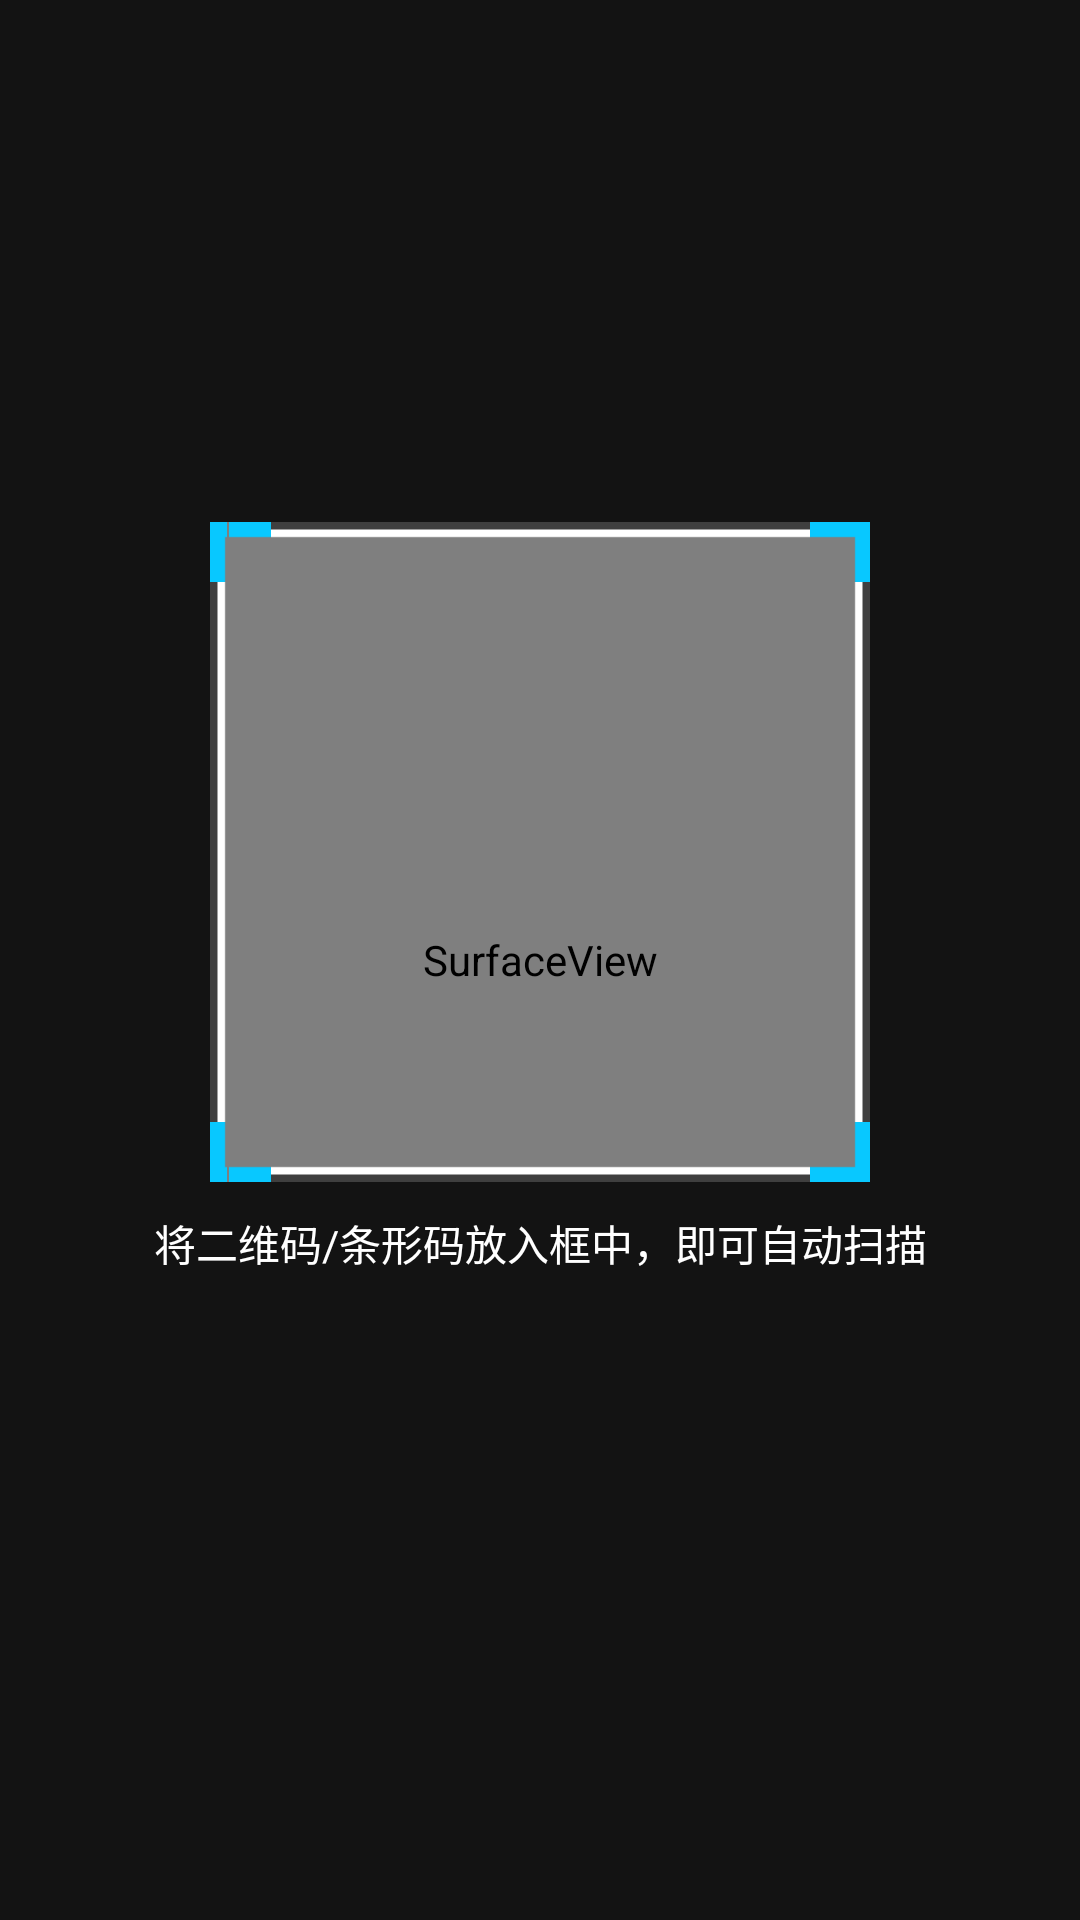

Android layout source for this screen:
<!-- AndroidManifest.xml: application theme AppTheme -->
<!-- res/layout/view_surfaceview.xml -->
<?xml version="1.0" encoding="utf-8"?>
<RelativeLayout xmlns:android="http://schemas.android.com/apk/res/android"
    android:id="@+id/capture_containter"
    android:layout_width="match_parent"
    android:layout_height="match_parent">

    <SurfaceView
        android:id="@+id/capture_preview"
        android:layout_width="match_parent"
        android:layout_height="match_parent"/>

    <View
        android:id="@+id/top_mask"
        android:layout_width="match_parent"
        android:layout_height="@dimen/y181"
        android:layout_alignParentTop="true"
        android:alpha="0.85"
        android:background="@color/black"/>

    <RelativeLayout
        android:id="@+id/capture_crop_layout"
        android:layout_width="220dp"
        android:layout_height="220dp"
        android:layout_below="@id/top_mask"
        android:layout_centerHorizontal="true"
        android:background="@drawable/capture">

        <ImageView
            android:id="@+id/capture_scan_line"
            android:layout_width="match_parent"
            android:layout_height="wrap_content"
            android:layout_alignParentTop="true"
            android:background="@drawable/scan_line"
            android:contentDescription="@string/app_name"/>
    </RelativeLayout>

    <View
        android:id="@+id/bottom_mask"
        android:layout_width="match_parent"
        android:layout_height="match_parent"
        android:layout_alignParentBottom="true"
        android:layout_below="@id/capture_crop_layout"
        android:alpha="0.85"
        android:background="@color/black"/>

    <TextView
        android:layout_width="match_parent"
        android:layout_height="wrap_content"
        android:text="@string/scan_hint"
        android:gravity="center"
        android:layout_marginTop="@dimen/y10"
        android:textColor="@color/white"
        android:layout_centerHorizontal="true"
        android:layout_below="@+id/capture_crop_layout"></TextView>

    <View
        android:id="@+id/left_mask"
        android:layout_width="match_parent"
        android:layout_height="match_parent"
        android:layout_above="@id/bottom_mask"
        android:layout_alignParentLeft="true"
        android:layout_alignParentStart="true"
        android:layout_below="@id/top_mask"
        android:layout_toLeftOf="@id/capture_crop_layout"
        android:layout_toStartOf="@id/capture_crop_layout"
        android:alpha="0.85"
        android:background="@color/black"
        android:contentDescription="@string/app_name"/>

    <View
        android:id="@+id/right_mask"
        android:layout_width="match_parent"
        android:layout_height="match_parent"
        android:layout_above="@id/bottom_mask"
        android:layout_alignParentEnd="true"
        android:layout_alignParentRight="true"
        android:layout_below="@id/top_mask"
        android:layout_toEndOf="@id/capture_crop_layout"
        android:layout_toRightOf="@id/capture_crop_layout"
        android:alpha="0.85"
        android:background="@color/black"
        android:contentDescription="@string/app_name"/>
</RelativeLayout>
<!-- resources referenced by this layout -->
<resources>
  <color name="black">#ff000000</color>
  <color name="white">@android:color/white</color>
  <dimen name="y10">10dp</dimen>
  <dimen name="y181">174dp</dimen>
  <string name="app_name">wechat</string>
  <string name="scan_hint">将二维码/条形码放入框中，即可自动扫描</string>
  <style name="AppTheme" parent="Theme.AppCompat.Light.DarkActionBar">
          
          <item name="colorPrimary">@color/colorPrimary</item>
          <item name="colorPrimaryDark">@color/colorPrimaryDark</item>
          <item name="colorAccent">@color/colorAccent</item>
  
          <item name="android:textColorPrimary">@color/text_primary</item>
          <item name="android:textColorSecondary">@color/text_primary</item>
      </style>
  <color name="colorPrimary">@android:color/black</color>
  <color name="colorPrimaryDark">@android:color/black</color>
  <color name="colorAccent">#FF4081</color>
  <color name="text_primary">#3a3a3a</color>
</resources>
